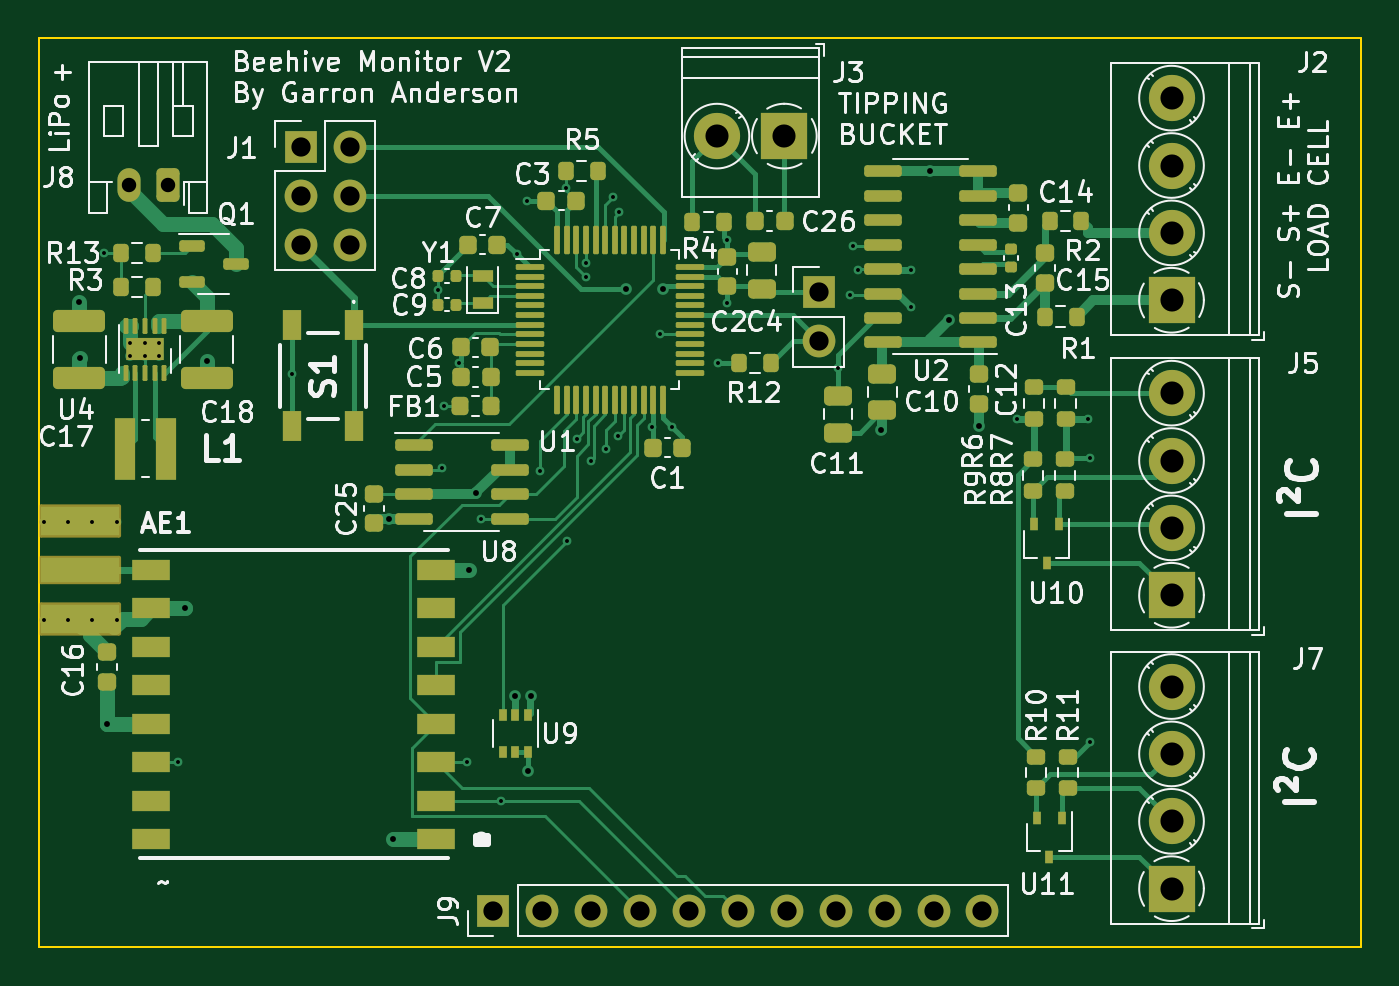
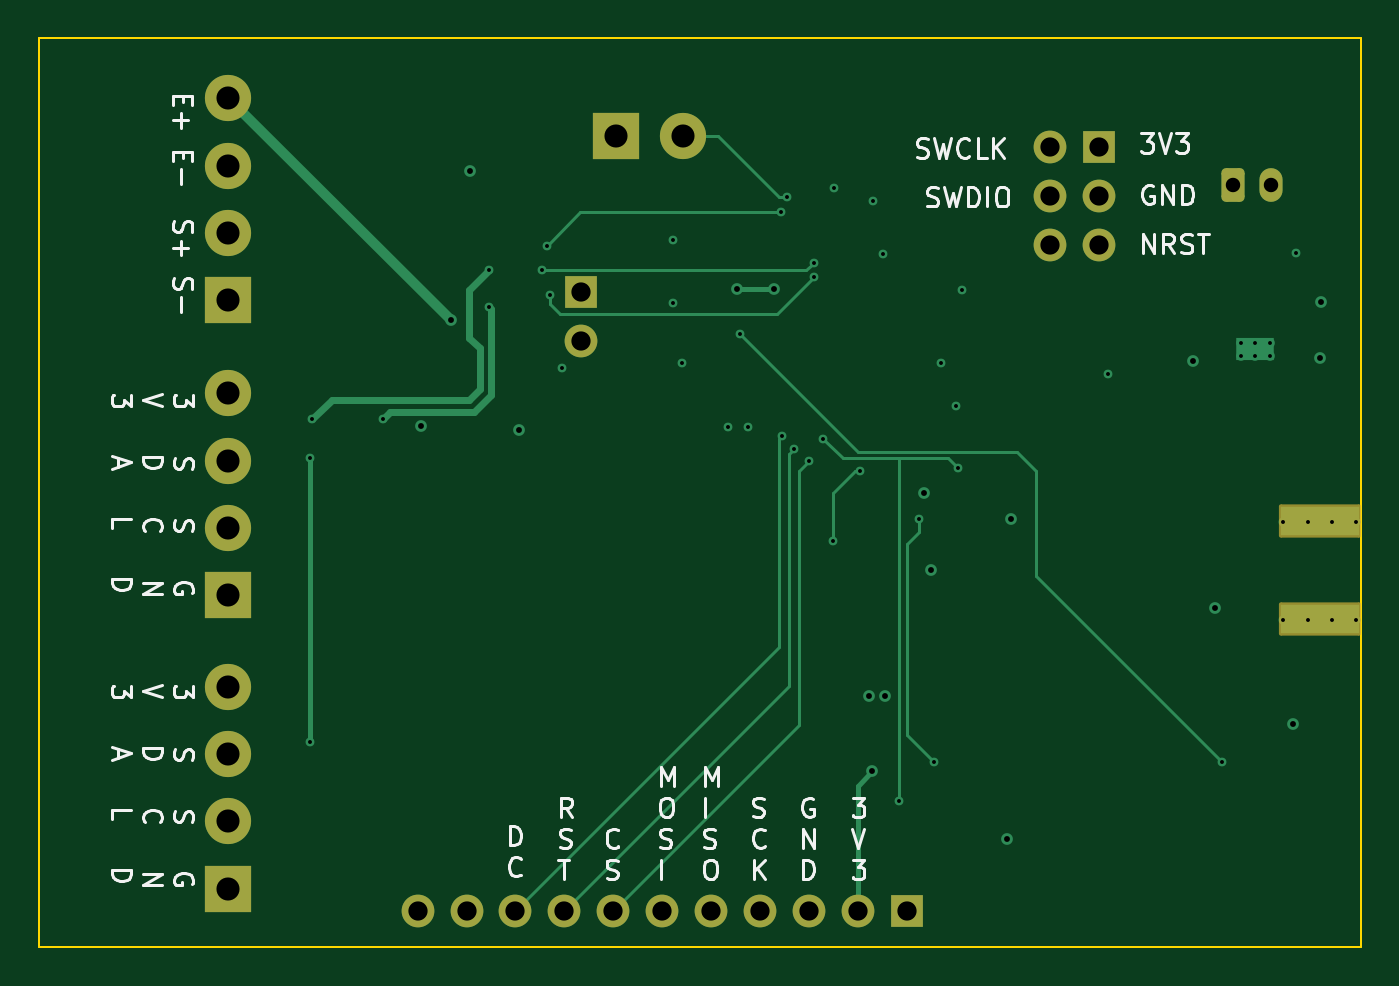
Circuit board: 11 layer files. Board 68.7 x 47.2 mm.
- bottom_copper: monitor pcb-B_Cu.gbl (9384 bytes)
- bottom_mask: monitor pcb-B_Mask.gbs (2473 bytes)
- paste: monitor pcb-B_Paste.gbp (454 bytes)
- bottom_silk: monitor pcb-B_Silkscreen.gbo (39431 bytes)
- outline: monitor pcb-Edge_Cuts.gm1 (608 bytes)
- top_copper: monitor pcb-F_Cu.gtl (38664 bytes)
- top_mask: monitor pcb-F_Mask.gts (10398 bytes)
- paste: monitor pcb-F_Paste.gtp (8939 bytes)
- top_silk: monitor pcb-F_Silkscreen.gto (120696 bytes)
- drill: monitor pcb-NPTH.drl (272 bytes)
- drill: monitor pcb-PTH.drl (2301 bytes)

=== bottom_copper: monitor pcb-B_Cu.gbl (9384 bytes, source omitted) ===
=== bottom_mask: monitor pcb-B_Mask.gbs (2473 bytes, source withheld) ===
=== paste: monitor pcb-B_Paste.gbp ===
%TF.GenerationSoftware,KiCad,Pcbnew,7.0.5*%
%TF.CreationDate,2026-10-11T22:00:47-05:00*%
%TF.ProjectId,monitor pcb,6d6f6e69-746f-4722-9070-63622e6b6963,rev?*%
%TF.SameCoordinates,Original*%
%TF.FileFunction,Paste,Bot*%
%TF.FilePolarity,Positive*%
%FSLAX46Y46*%
G04 Gerber Fmt 4.6, Leading zero omitted, Abs format (unit mm)*
G04 Created by KiCad (PCBNEW 7.0.5) date 2026-10-11 22:00:47*
%MOMM*%
%LPD*%
G01*
G04 APERTURE LIST*
G04 APERTURE END LIST*
M02*

=== bottom_silk: monitor pcb-B_Silkscreen.gbo (39431 bytes, source omitted) ===
=== outline: monitor pcb-Edge_Cuts.gm1 ===
%TF.GenerationSoftware,KiCad,Pcbnew,7.0.5*%
%TF.CreationDate,2026-10-11T22:00:47-05:00*%
%TF.ProjectId,monitor pcb,6d6f6e69-746f-4722-9070-63622e6b6963,rev?*%
%TF.SameCoordinates,Original*%
%TF.FileFunction,Profile,NP*%
%FSLAX46Y46*%
G04 Gerber Fmt 4.6, Leading zero omitted, Abs format (unit mm)*
G04 Created by KiCad (PCBNEW 7.0.5) date 2026-10-11 22:00:47*
%MOMM*%
%LPD*%
G01*
G04 APERTURE LIST*
%TA.AperFunction,Profile*%
%ADD10C,0.100000*%
%TD*%
G04 APERTURE END LIST*
D10*
X35433000Y-53213000D02*
X104140000Y-53213000D01*
X104140000Y-100457000D01*
X35433000Y-100457000D01*
X35433000Y-53213000D01*
M02*

=== top_copper: monitor pcb-F_Cu.gtl (38664 bytes, source omitted) ===
=== top_mask: monitor pcb-F_Mask.gts (10398 bytes, source omitted) ===
=== paste: monitor pcb-F_Paste.gtp (8939 bytes, source omitted) ===
=== top_silk: monitor pcb-F_Silkscreen.gto (120696 bytes, source omitted) ===
=== drill: monitor pcb-NPTH.drl ===
M48
; DRILL file {KiCad 7.0.5} date Sun Oct 11 22:01:13 2026
; FORMAT={-:-/ absolute / metric / decimal}
; #@! TF.CreationDate,2026-10-11T22:01:13-05:00
; #@! TF.GenerationSoftware,Kicad,Pcbnew,7.0.5
; #@! TF.FileFunction,NonPlated,1,4,NPTH
FMAT,2
METRIC
%
G90
G05
T0
M30

=== drill: monitor pcb-PTH.drl ===
M48
; DRILL file {KiCad 7.0.5} date Sun Oct 11 22:01:13 2026
; FORMAT={-:-/ absolute / metric / decimal}
; #@! TF.CreationDate,2026-10-11T22:01:13-05:00
; #@! TF.GenerationSoftware,Kicad,Pcbnew,7.0.5
; #@! TF.FileFunction,Plated,1,4,PTH
FMAT,2
METRIC
; #@! TA.AperFunction,Plated,PTH,ComponentDrill
T1C0.200
; #@! TA.AperFunction,Plated,PTH,ViaDrill
T2C0.203
; #@! TA.AperFunction,Plated,PTH,ViaDrill
T3C0.305
; #@! TA.AperFunction,Plated,PTH,ComponentDrill
T4C0.750
; #@! TA.AperFunction,Plated,PTH,ComponentDrill
T5C1.000
; #@! TA.AperFunction,Plated,PTH,ComponentDrill
T6C1.200
%
G90
G05
T1
X40.203Y-69.04
X40.203Y-69.74
X40.953Y-69.04
X40.953Y-69.74
X41.703Y-69.04
X41.703Y-69.74
T2
X35.687Y-78.359
X35.687Y-83.439
X36.957Y-78.359
X36.957Y-83.439
X38.227Y-78.359
X38.227Y-83.439
X38.825Y-64.389
X39.497Y-78.359
X39.497Y-83.439
X42.672Y-90.805
X48.599Y-70.688
X56.156Y-66.319
X56.388Y-75.565
X56.473Y-72.339
X57.277Y-70.104
X57.658Y-90.805
X58.42Y-78.232
X59.436Y-92.837
X60.289Y-64.46
X60.791Y-61.671
X61.468Y-75.692
X62.823Y-61.036
X62.865Y-79.375
X63.373Y-74.041
X63.881Y-64.897
X63.881Y-65.659
X64.135Y-75.184
X64.897Y-74.549
X65.278Y-61.468
X65.532Y-73.914
X65.581Y-62.279
X67.31Y-73.406
X67.691Y-68.58
X68.326Y-73.406
X70.739Y-70.104
X71.205Y-63.703
X71.205Y-67.005
X76.962Y-70.358
X77.597Y-66.548
X77.724Y-64.008
X77.978Y-65.278
X80.772Y-65.278
X80.772Y-67.183
X86.233Y-73.025
X89.916Y-73.025
X90.043Y-75.057
X90.043Y-89.789
T3
X37.555Y-66.929
X37.592Y-69.85
X38.989Y-88.837
X43.053Y-82.804
X44.159Y-69.977
X53.607Y-78.181
X53.848Y-94.806
X57.785Y-80.836
X58.175Y-76.873
X60.198Y-87.376
X60.833Y-91.313
X61.007Y-87.376
X65.937Y-66.243
X67.842Y-66.243
X79.211Y-73.609
X81.751Y-60.147
X82.741Y-67.882
X84.291Y-73.355
T4
X40.127Y-60.833
X42.127Y-60.833
T5
X49.046Y-58.877
X49.046Y-61.417
X49.046Y-63.957
X51.586Y-58.877
X51.586Y-61.417
X51.586Y-63.957
X59.055Y-98.552
X61.595Y-98.552
X64.135Y-98.552
X66.675Y-98.552
X69.215Y-98.552
X71.755Y-98.552
X74.295Y-98.552
X75.956Y-66.424
X75.956Y-68.964
X76.835Y-98.552
X79.375Y-98.552
X81.915Y-98.552
X84.455Y-98.552
T6
X70.668Y-58.318
X74.168Y-58.318
X94.278Y-56.345
X94.278Y-59.845
X94.278Y-63.345
X94.278Y-66.845
X94.278Y-71.669
X94.278Y-75.169
X94.278Y-78.669
X94.278Y-82.169
X94.278Y-86.909
X94.278Y-90.409
X94.278Y-93.909
X94.278Y-97.409
T0
M30
